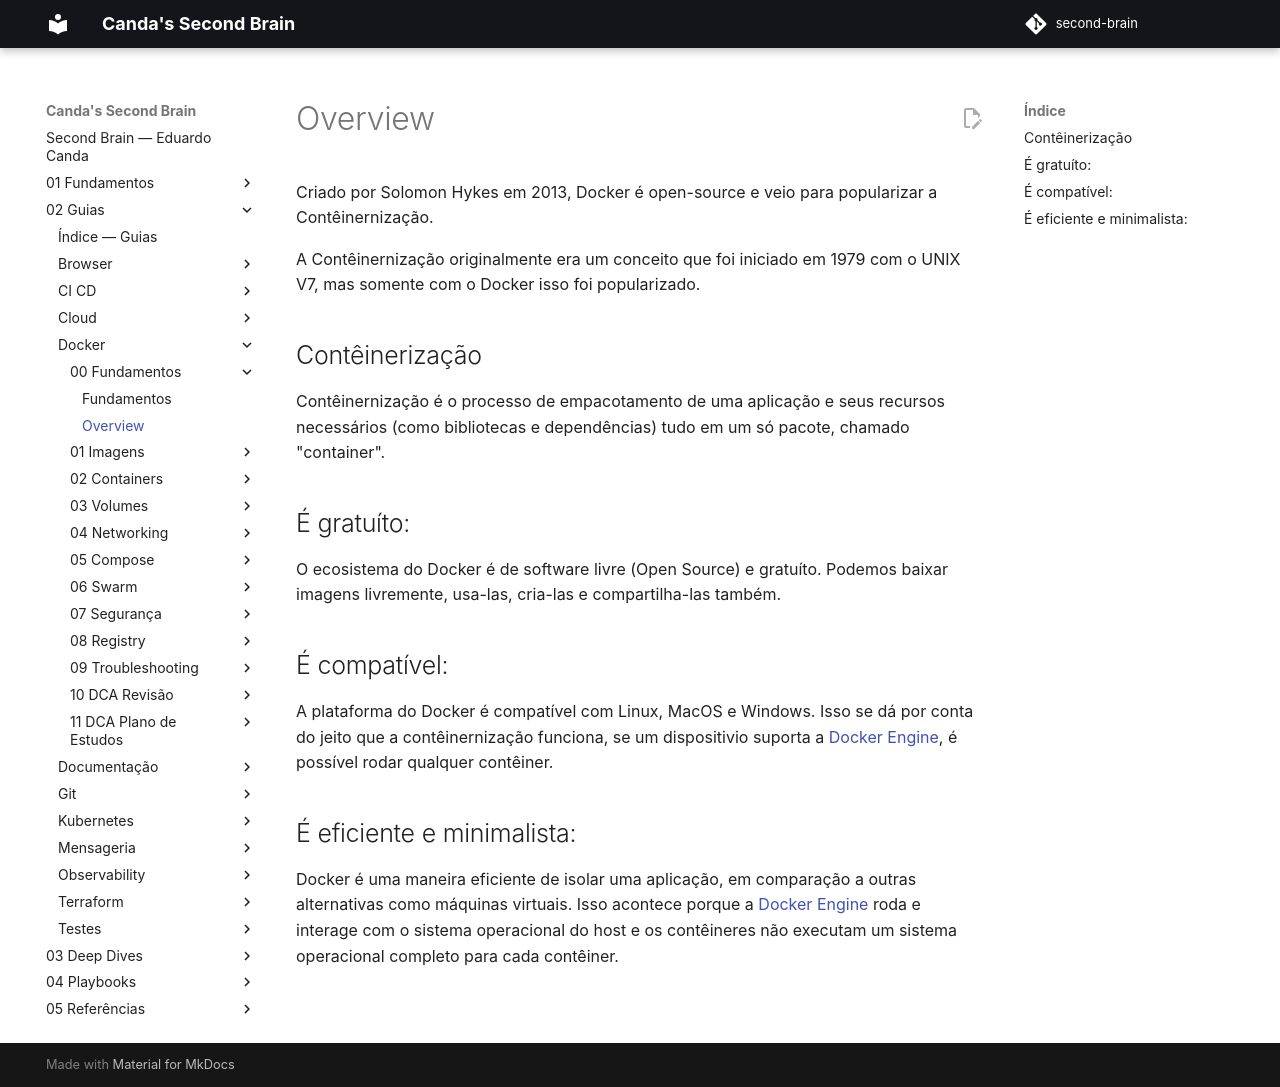

repository: EduardoCanda/second-brain · page: 02 - Guias/Docker/00 - Fundamentos/Overview/index.html · generator: mkdocs

Criado por Solomon Hykes em 2013, Docker é open-source e veio para popularizar a Contêinernização.

A Contêinernização originalmente era um conceito que foi iniciado em 1979 com o UNIX V7, mas somente com o Docker isso foi popularizado.

## Contêinerização
Contêinernização é o processo de empacotamento de uma aplicação e seus recursos necessários (como bibliotecas e dependências) tudo em um só pacote, chamado "container".

## É gratuíto:
O ecosistema do Docker é de software livre (Open Source) e gratuíto. Podemos baixar imagens livremente, usa-las, cria-las e compartilha-las também.

## É compatível:
A plataforma do Docker é compatível com Linux, MacOS e Windows. Isso se dá por conta do jeito que a contêinernização funciona, se um dispositivio suporta a [Docker Engine](Fundamentos.md), é possível rodar qualquer contêiner.

## É eficiente e minimalista:
Docker é uma maneira eficiente de isolar uma aplicação, em comparação a outras alternativas como máquinas virtuais. Isso acontece porque a [Docker Engine](Fundamentos.md) roda e interage com o sistema operacional do host e os contêineres não executam um sistema operacional completo para cada contêiner.
